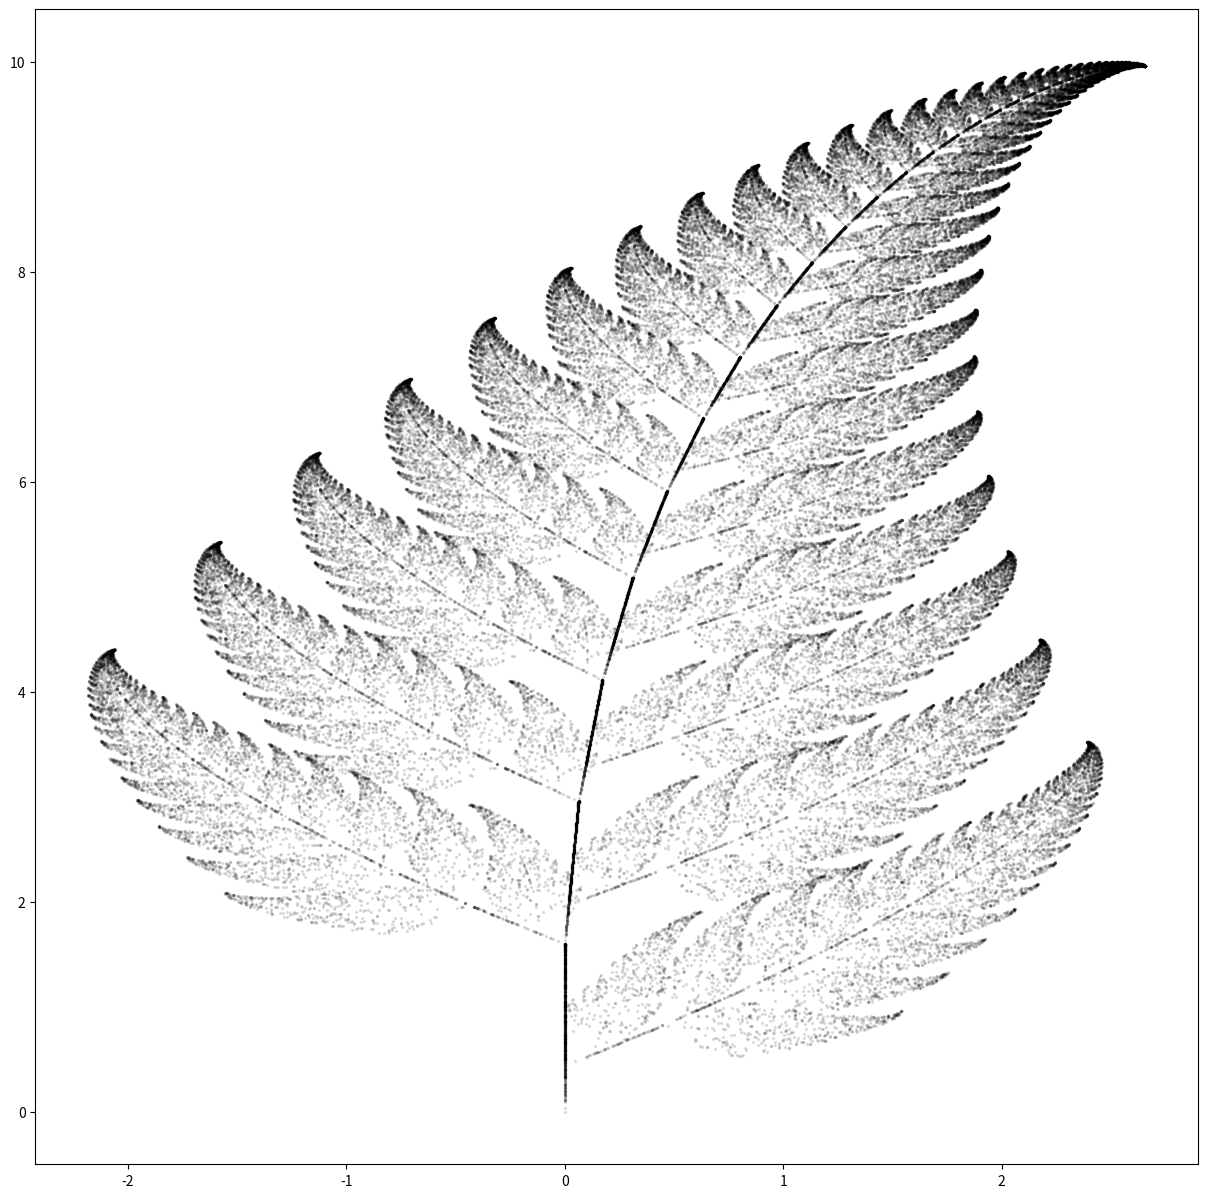

Python code for this plot:
#!/usr/bin/env python
# coding: utf-8

# In[ ]:


import random
import matplotlib.pyplot as plt

X = [0]
Y = [0]

for n in range(100000):
    r = random.uniform(0, 100)
    if r < 1.0:
        x = 0
        y = 0.16*Y[n-1]
    elif r < 86.0:
        x = 0.85*X[n-1] + 0.04*Y[n-1]
        y = -0.04*X[n-1] + 0.85*Y[n-1]+1.6
    elif r < 93.0:
        x = 0.2*X[n-1] - 0.26*Y[n-1]
        y = 0.23*X[n-1] + 0.22*Y[n-1] + 1.6
    else:
        x = -0.15*X[n-1] + 0.28*Y[n-1]
        y = 0.26*X[n-1] + 0.24*Y[n-1] + 0.44
    X.append(x);Y.append(y)

plt.figure(figsize = [15,15])
plt.scatter(X,Y,color = 'k',alpha=0.1, s=2)
plt.axes().set_aspect('equal', 'datalim')
plt.axis('off')


# In[ ]:




